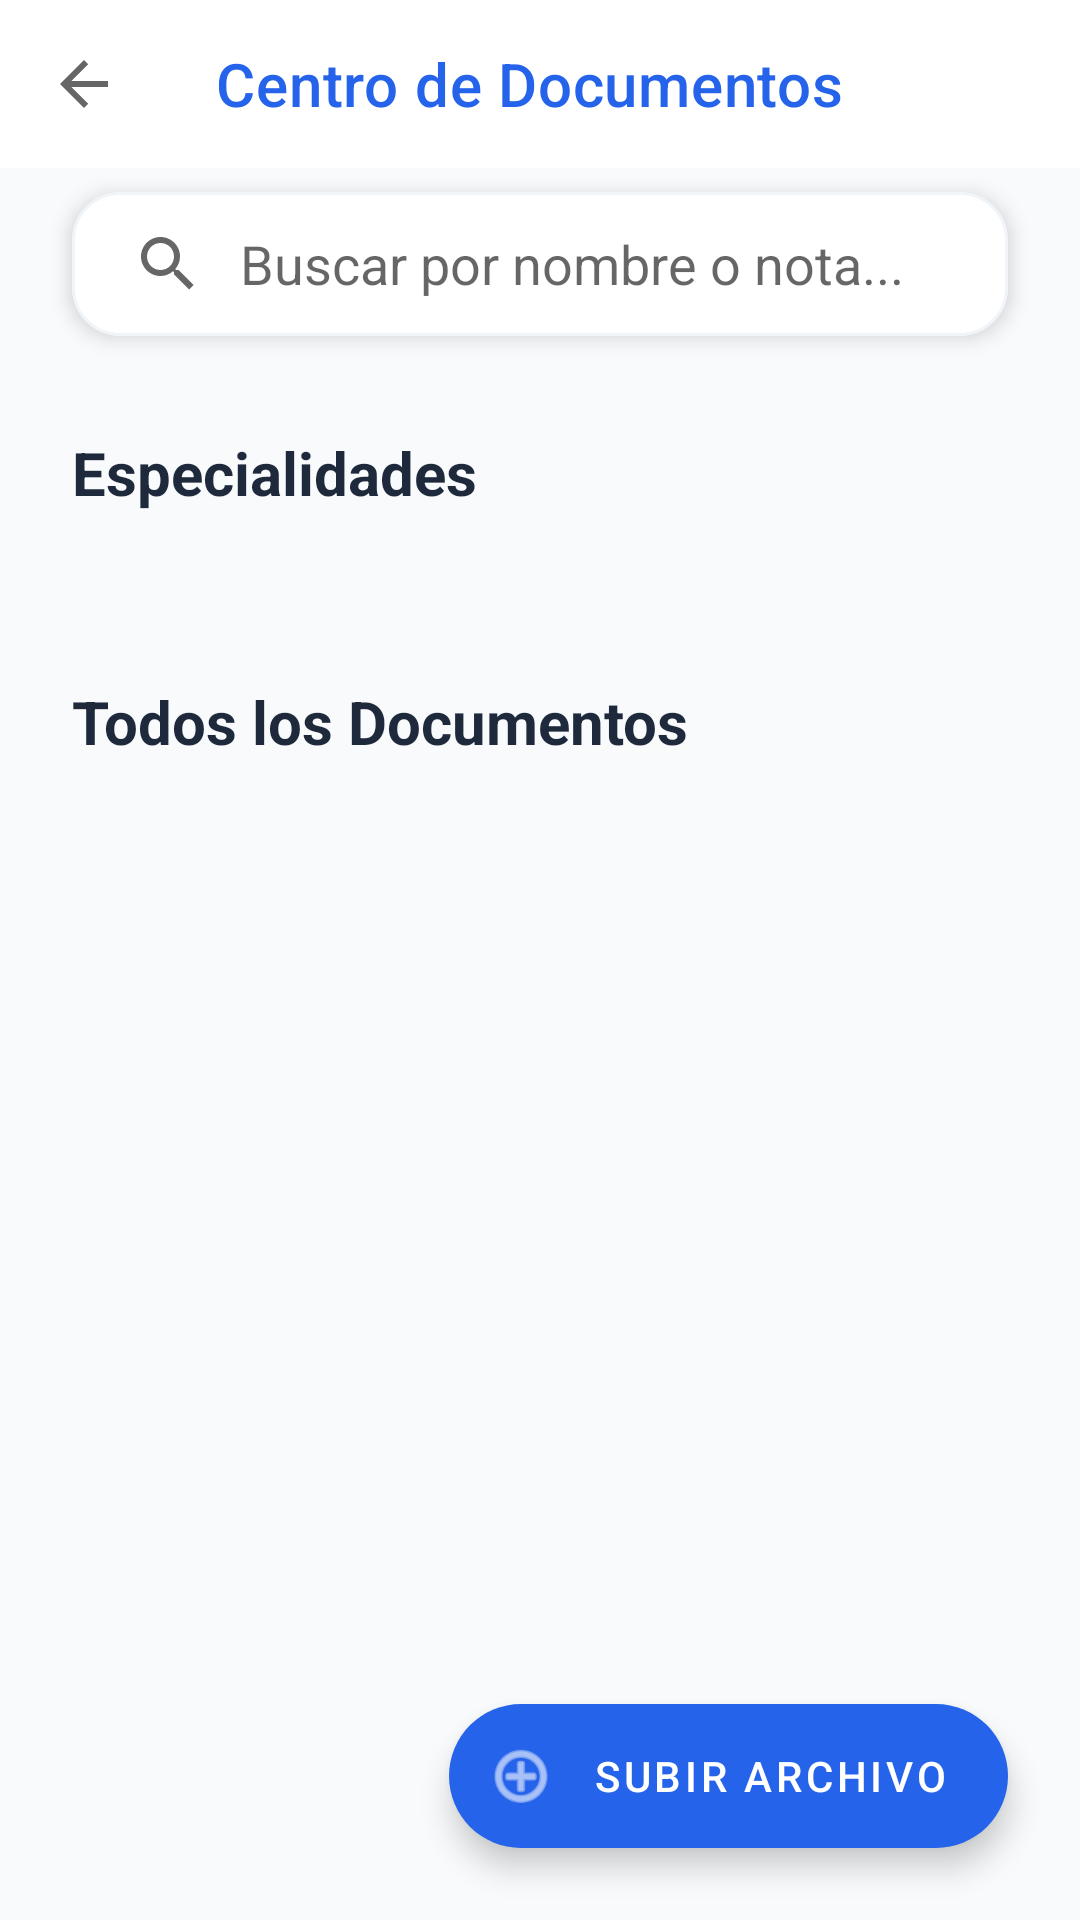

Reconstruct the res/layout file that produces this screen, plus the resources it refers to.
<!-- AndroidManifest.xml: activity theme AppTheme.NoActionBar -->
<!-- res/layout/activity_documentos.xml -->
<?xml version="1.0" encoding="utf-8"?>
<androidx.coordinatorlayout.widget.CoordinatorLayout xmlns:android="http://schemas.android.com/apk/res/android"
    xmlns:app="http://schemas.android.com/apk/res-auto"
    android:layout_width="match_parent"
    android:layout_height="match_parent"
    android:background="@color/background">

    <androidx.appcompat.widget.Toolbar
        android:id="@+id/toolbar"
        android:layout_width="match_parent"
        android:layout_height="?attr/actionBarSize"
        android:background="@color/white"
        app:title="Centro de Documentos"
        app:titleTextColor="@color/primary"
        app:navigationIcon="?attr/homeAsUpIndicator" />

    <com.google.android.material.card.MaterialCardView
        android:id="@+id/cardSearchDocs"
        android:layout_width="match_parent"
        android:layout_height="wrap_content"
        android:layout_marginHorizontal="24dp"
        android:layout_marginTop="64dp"
        app:cardCornerRadius="16dp"
        app:cardElevation="4dp"
        app:strokeColor="#F1F5F9"
        app:strokeWidth="1dp">

        <androidx.appcompat.widget.SearchView
            android:id="@+id/searchDocs"
            android:layout_width="match_parent"
            android:layout_height="wrap_content"
            app:iconifiedByDefault="false"
            app:queryHint="Buscar por nombre o nota..."
            app:queryBackground="@android:color/transparent" />
    </com.google.android.material.card.MaterialCardView>

    <androidx.core.widget.NestedScrollView
        android:layout_width="match_parent"
        android:layout_height="match_parent"
        android:layout_marginTop="120dp">

        <LinearLayout
            android:layout_width="match_parent"
            android:layout_height="wrap_content"
            android:orientation="vertical"
            android:padding="24dp">

            
            <TextView
                style="@style/SectionTitle"
                android:layout_width="wrap_content"
                android:layout_height="wrap_content"
                android:text="Especialidades"
                android:layout_marginTop="0dp" />

            <androidx.recyclerview.widget.RecyclerView
                android:id="@+id/rvSpecialties"
                android:layout_width="match_parent"
                android:layout_height="wrap_content"
                android:clipToPadding="false"
                android:paddingBottom="16dp" />

            
            <TextView
                android:id="@+id/tvRecentTitle"
                style="@style/SectionTitle"
                android:layout_width="wrap_content"
                android:layout_height="wrap_content"
                android:text="Todos los Documentos"
                android:layout_marginBottom="16dp" />

            <androidx.recyclerview.widget.RecyclerView
                android:id="@+id/rvDocuments"
                android:layout_width="match_parent"
                android:layout_height="wrap_content"
                android:nestedScrollingEnabled="false" />

            <TextView
                android:id="@+id/tvEmptyState"
                android:layout_width="match_parent"
                android:layout_height="wrap_content"
                android:text="No hay documentos subidos"
                android:gravity="center"
                android:padding="40dp"
                android:visibility="gone" />

            <View
                android:layout_width="match_parent"
                android:layout_height="80dp" />

        </LinearLayout>
    </androidx.core.widget.NestedScrollView>

    <com.google.android.material.floatingactionbutton.ExtendedFloatingActionButton
        android:id="@+id/btnUploadDocument"
        android:layout_width="wrap_content"
        android:layout_height="wrap_content"
        android:layout_margin="24dp"
        android:text="SUBIR ARCHIVO"
        android:textColor="@color/white"
        app:icon="@android:drawable/ic_menu_add"
        app:iconTint="@color/white"
        app:backgroundTint="@color/primary"
        android:layout_gravity="bottom|end" />

</androidx.coordinatorlayout.widget.CoordinatorLayout>
<!-- resources referenced by this layout -->
<resources>
  <color name="background">#F8FAFC</color>
  <color name="primary">#2563EB</color>
  <color name="white">#FFFFFF</color>
  <style name="SectionTitle">
          <item name="android:textSize">20sp</item>
          <item name="android:textColor">@color/text_primary</item>
          <item name="android:textStyle">bold</item>
          <item name="android:layout_marginBottom">16dp</item>
          <item name="android:layout_marginTop">24dp</item>
      </style>
  <style name="AppTheme.NoActionBar" parent="AppTheme" />
  <color name="text_primary">#1E293B</color>
  <style name="AppTheme" parent="Theme.MaterialComponents.Light.NoActionBar">
          <item name="colorPrimary">@color/primary</item>
          <item name="colorPrimaryDark">@color/primary_dark</item>
          <item name="colorAccent">@color/accent</item>
          <item name="android:windowBackground">@color/background</item>
          <item name="bottomNavigationStyle">@style/CustomBottomNavigation</item>
      </style>
  <color name="primary_dark">#1E40AF</color>
  <color name="accent">#10B981</color>
  <style name="CustomBottomNavigation" parent="Widget.MaterialComponents.BottomNavigationView">
          <item name="labelVisibilityMode">labeled</item>
          <item name="itemIconSize">22dp</item>
          <item name="itemRippleColor">@color/primary_light</item>
          <item name="backgroundTint">@color/white</item>
          <item name="itemIconTint">@color/selector_nav_color</item>
          <item name="itemTextColor">@color/selector_nav_color</item>
          <item name="android:paddingTop">0dp</item>
          <item name="android:paddingBottom">0dp</item>
      </style>
  <color name="primary_light">#DBEAFE</color>
</resources>
